Run: headless pygame with SDL's dummy video driver; simulated clock (each Clock.tick advances the game by its frame time, no real sleeping); random seed 0; keys injected as events and as key.get_pressed() state; no mouse input.
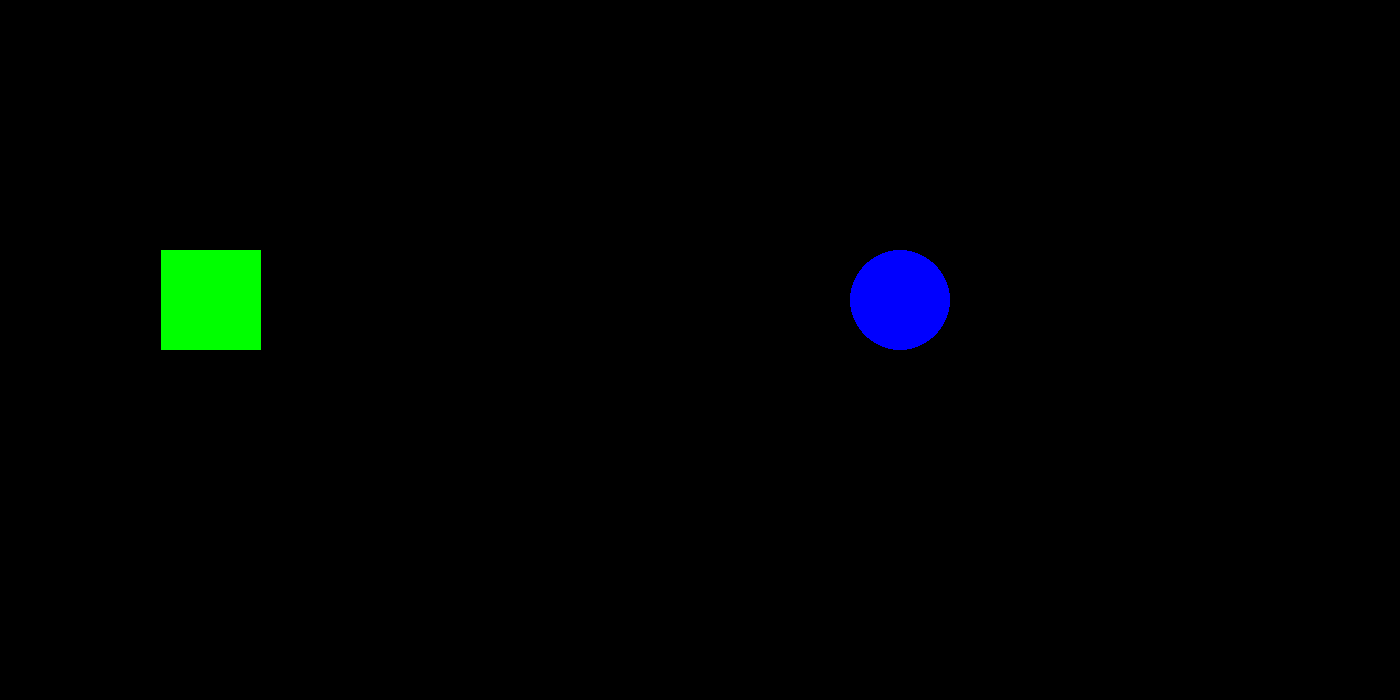
Frame 1 of 4 · flips 1–60 · no input
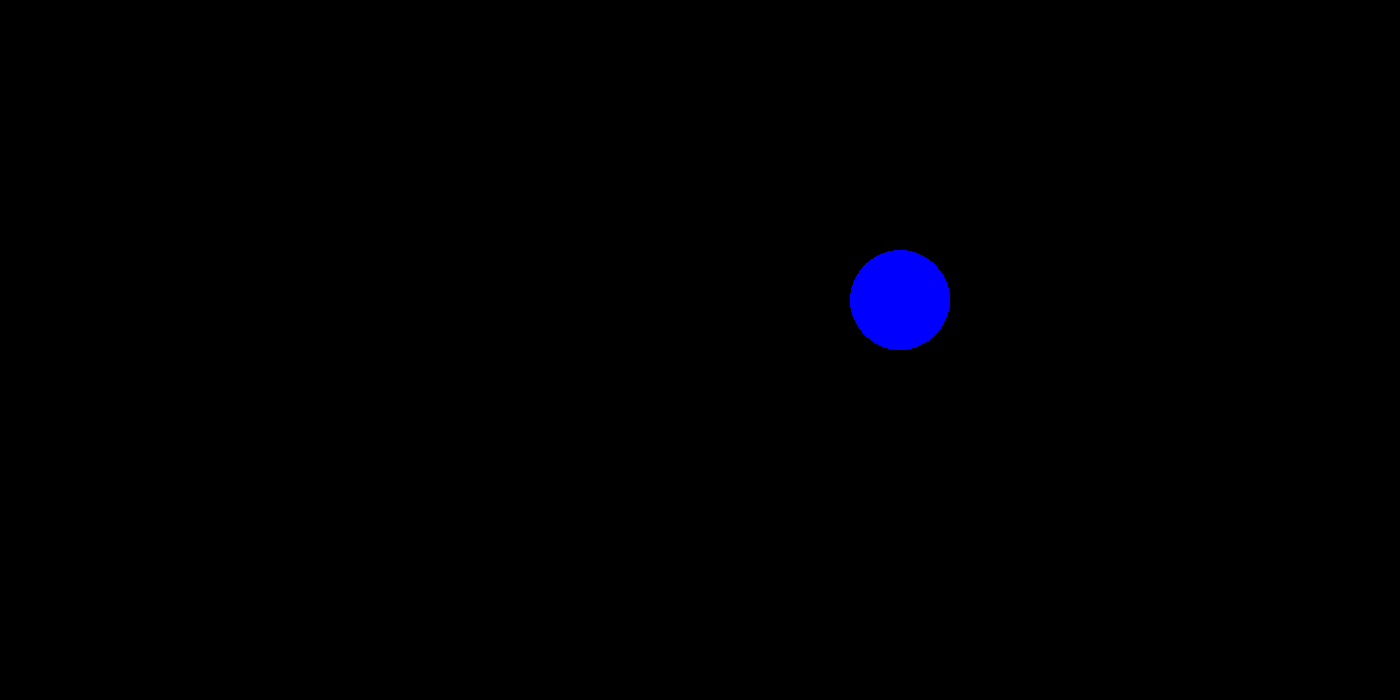
Frame 2 of 4 · flips 61–180 · tapped SPACE, RETURN · held RIGHT (→), D
Frame 3 of 4 · flips 181–300 · held DOWN (↓), S · screen unchanged from frame 2, image omitted
Frame 4 of 4 · flips 301–420 · held LEFT (←), A, UP (↑), W · screen unchanged from frame 3, image omitted

The pygame program that drew these frames:

import math
import pygame
import os

pygame.init()
os.system('clear')

wn_size = [1400, 700]
wn = pygame.display.set_mode(wn_size)
pygame.display.set_caption('gravity physic simulation')

clock = pygame.time.Clock()
FPS = 60

run = True

pixel_meter = 1

objects = []

class Object:
    def __init__(self, x, y, height, width, mass, color):
        self.mass = mass      
        self.width = width
        self.height = height      
        self.x, self.y = x, y
        self.color = color
        
        
def calc_gravity(m1, m2, r, o1, o2):
    F = ((6.67428 * 10e-11) * m1 * m2) / (r * r)
    a = F / m2
    t = 0.0166666667
    s = (F / m2) * t * t
    
    o1_x = o1.x + (o1.width / 2)
    o2_x = o2.x + (o2.width / 2)
    
    if o2_x < o1_x:
        o2.x += s * pixel_meter
    else: 
        o2.x -= s * pixel_meter
        
    print(o2.x)
        
    
# calc_gravity(m1 = 5.972 * 10e24 , m2 = 60, r =  6.38 * 10e6)

objects.append(Object(900, 100, 100, 100, 10000000000000000000, (0, 0, 255)))
objects.append(Object(0, 250, 100, 100, 60, (0, 255, 0)))

while run:  
    clock.tick(FPS)
    
    wn.fill((0, 0, 0))
    for element in objects:
        if element != objects[0]:
            pygame.draw.rect(wn, element.color, [element.x, element.y, element.width, element.height], 0)
        else:
            pygame.draw.circle(wn, element.color, (element.x, wn_size[1] / 2 - element.height / 2), element.width / 2)
    pygame.display.update()
    
    calc_gravity(m1 = objects[0].mass , m2 = objects[1].mass, r =  pixel_meter * (objects[0].x - objects[1].x), o1 = objects[0], o2 = objects[1])
    
    for event in pygame.event.get():
        if event.type == pygame.QUIT:
            run = False
            pygame.quit()
            
    
